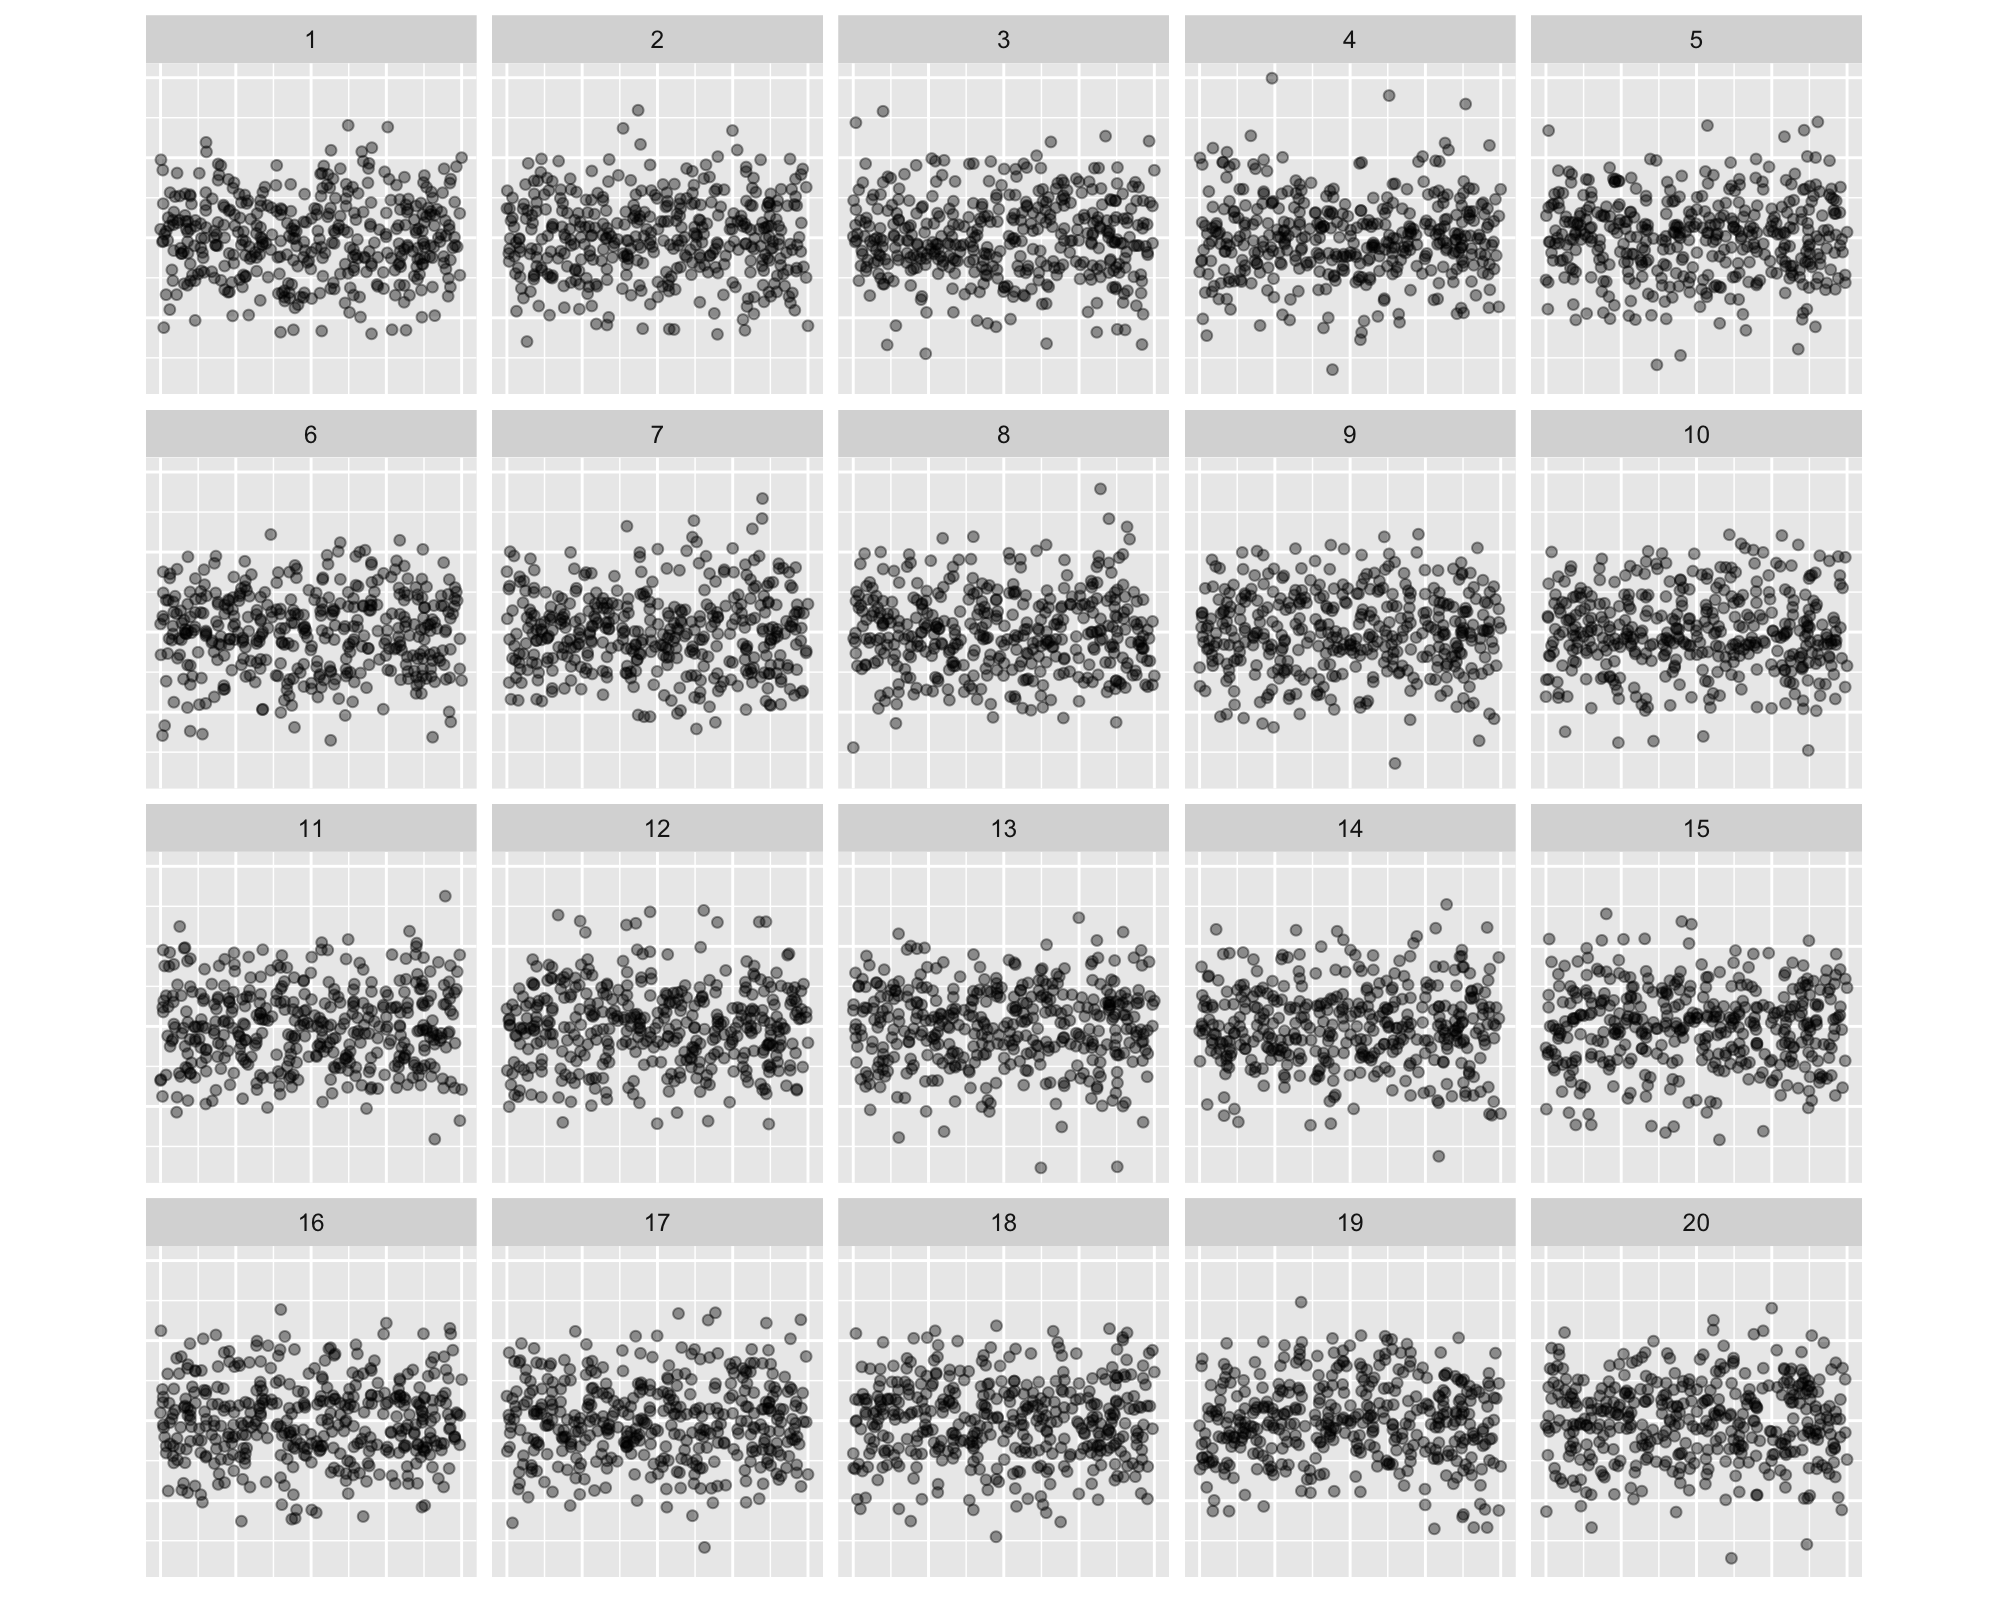

The data file committed next to this chart (first rows):
, x, .std.resid, .sample
1, 0.6019, 1.74, 3
2, -0.7709, 0.6781, 3
3, 0.4436, 0.8738, 3
4, 0.3077, 0.5758, 3
5, -0.6975, 0.4358, 3
6, -0.4184, -0.4689, 3
7, 0.4428, -0.07909, 3
8, 0.5907, 0.62, 3
9, 0.1461, -0.8769, 3
10, 0.7207, -0.09981, 3
11, -0.1197, -0.9284, 3
12, 0.0845, 1.53, 3
13, -0.3712, -0.1352, 3
14, 0.8062, -0.5092, 3
15, 0.1523, 1.755, 3
16, 0.8739, 1.388, 3
17, 0.07647, -0.09437, 3
18, -0.463, -0.4035, 3
19, 0.5376, 0.4858, 3
20, 0.3849, 0.9476, 3
21, -0.3359, 0.3293, 3
22, 0.1938, 0.1753, 3
23, -0.9525, 0.436, 3
24, 0.7956, 0.4751, 3
25, -0.645, -0.6215, 3
26, -0.8184, 1.084, 3
27, -0.7167, -2.196, 3
28, 0.3367, -0.7474, 3
29, 0.7525, 1.356, 3
30, 0.352, -0.9298, 3
31, -0.8021, 3.16, 3
32, 0.4011, -0.07081, 3
33, -0.5425, -0.3639, 3
34, 0.7928, -1.618, 3
35, 0.194, -0.2832, 3
36, -0.1579, 0.4768, 3
37, 0.06827, -0.01095, 3
38, -0.4638, 0.3581, 3
39, 0.9219, 0.2364, 3
40, -0.9821, 0.7037, 3
41, -0.985, 0.3157, 3
42, -0.1124, -0.9498, 3
43, -0.8725, -0.1999, 3
44, -0.2059, -0.2185, 3
45, -0.6288, 0.93, 3
46, 0.2961, 1.012, 3
47, 0.04081, -0.1517, 3
48, -0.096, -0.4141, 3
49, 0.5683, -0.9235, 3
50, 0.4998, 1.399, 3
51, -0.8665, 1.07, 3
52, 0.4795, -0.5923, 3
53, -0.9627, -1.072, 3
54, -0.4337, -0.274, 3
55, 0.1303, 0.2181, 3
56, -0.2594, -1.411, 3
57, 0.7425, 0.9205, 3
58, -0.5456, 0.753, 3
59, -0.6597, 1.589, 3
60, 0.2602, 0.912, 3
... 7,920 more rows
